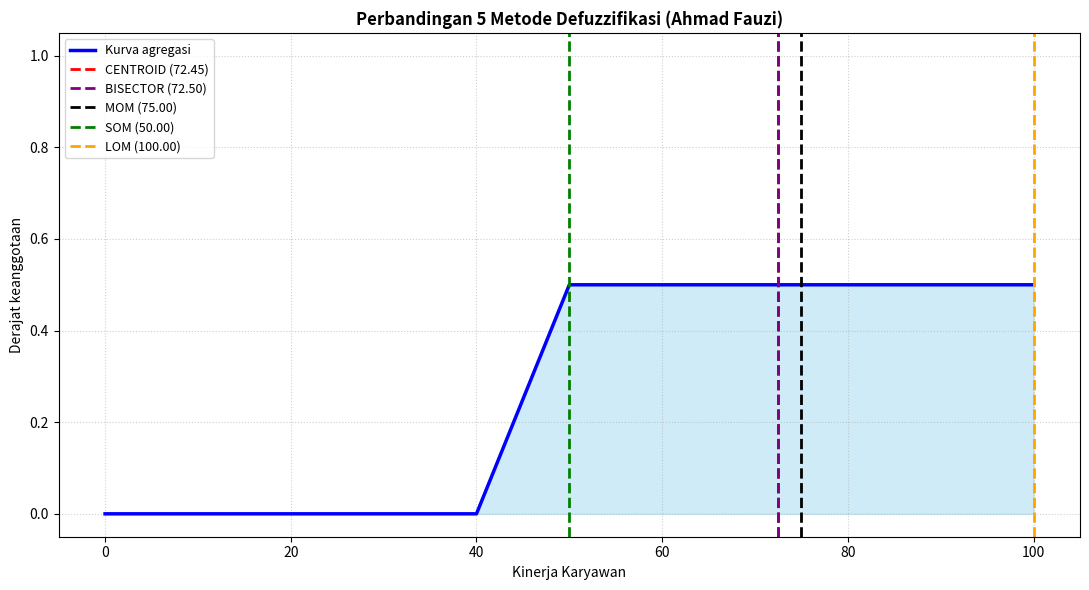

Write the Python code that produced this figure. (Note: this script raises an exception after producing the figure.)
import numpy as np
import matplotlib
matplotlib.use("Agg")
import matplotlib.pyplot as plt


# ==========================================================
# 1. FUNGSI KEANGGOTAAN
# ==========================================================
def trapesium(x, a, b, c, d):
    x = np.asarray(x, dtype=float)
    y = np.zeros_like(x)
    if b > a:
        m = (x > a) & (x < b)
        y[m] = (x[m] - a) / (b - a)
    y[(x >= b) & (x <= c)] = 1.0
    if d > c:
        m = (x > c) & (x < d)
        y[m] = (d - x[m]) / (d - c)
    return y


def segitiga(x, a, b, c):
    x = np.asarray(x, dtype=float)
    y = np.zeros_like(x)
    m = (x > a) & (x <= b)
    y[m] = (x[m] - a) / (b - a)
    m = (x > b) & (x < c)
    y[m] = (c - x[m]) / (c - b)
    return y


# Semesta dan himpunan output (sesuai asesmen)
z = np.linspace(0, 100, 1001)
mf_buruk = trapesium(z, 0, 0, 20, 40)
mf_cukup = segitiga(z, 20, 40, 60)
mf_baik = segitiga(z, 40, 60, 80)
mf_sangat_baik = trapesium(z, 60, 80, 100, 100)
MF_OUTPUT = {"Buruk": mf_buruk, "Cukup": mf_cukup, "Baik": mf_baik, "Sangat Baik": mf_sangat_baik}


# ==========================================================
# 2. IMPLIKASI (MIN) DAN AGREGASI (MAX)
# ==========================================================
def agregasi_mamdani(alpha_per_label):
    """alpha_per_label: {'Buruk': 0.25, 'Cukup': 0.75, ...}"""
    agg = np.zeros_like(z)
    for label, alpha in alpha_per_label.items():
        agg = np.fmax(agg, np.fmin(alpha, MF_OUTPUT[label]))
    return agg


# ==========================================================
# 3. LIMA METODE DEFUZZIFIKASI
# ==========================================================
def daerah_maksimum(agg):
    mu_max = agg.max()
    return z[np.isclose(agg, mu_max)]


def defuzz(agg, metode):
    if agg.sum() == 0:
        return 0.0
    if metode == "centroid":
        return float(np.sum(z * agg) / np.sum(agg))
    if metode == "bisector":
        luas_kumulatif = np.cumsum(agg)
        return float(z[np.searchsorted(luas_kumulatif, luas_kumulatif[-1] / 2.0)])
    titik_max = daerah_maksimum(agg)
    if metode == "mom":
        return float(titik_max.mean())
    if metode == "som":
        return float(titik_max.min())
    if metode == "lom":
        return float(titik_max.max())
    raise ValueError("Metode tidak dikenal")


METODE = ["centroid", "bisector", "mom", "som", "lom"]


def alpha_per_label_dari_aturan(alphas_aturan):
    """Gabungkan alpha aturan yang konsekuennya sama dengan MAX."""
    konsekuen = ["Buruk", "Cukup", "Cukup", "Cukup", "Baik", "Baik", "Cukup", "Baik", "Sangat Baik"]
    hasil = {}
    for alpha, label in zip(alphas_aturan, konsekuen):
        if alpha > 0:
            hasil[label] = max(hasil.get(label, 0.0), alpha)
    return hasil


# ==========================================================
# 4. FUZZIFIKASI DAN ALPHA (dari Praktikum 6)
# ==========================================================
def mf_input(x):
    return {"Rendah": float(trapesium(x, 0, 0, 30, 50)),
            "Sedang": float(segitiga(x, 30, 50, 70)),
            "Tinggi": float(trapesium(x, 50, 70, 100, 100))}


def hitung_alpha_aturan(p, d):
    fp, fd = mf_input(p), mf_input(d)
    urutan = [("Rendah", "Rendah"), ("Rendah", "Sedang"), ("Rendah", "Tinggi"),
              ("Sedang", "Rendah"), ("Sedang", "Sedang"), ("Sedang", "Tinggi"),
              ("Tinggi", "Rendah"), ("Tinggi", "Sedang"), ("Tinggi", "Tinggi")]
    return [min(fp[a], fd[b]) for a, b in urutan]


# ==========================================================
# 5. VISUALISASI PERBANDINGAN
# ==========================================================
def gambar_komparasi(agg, hasil, judul, nama_file):
    warna = {"centroid": "red", "bisector": "purple", "mom": "black", "som": "green", "lom": "orange"}
    plt.figure(figsize=(11, 6))
    plt.plot(z, agg, "b", linewidth=2.5, label="Kurva agregasi")
    plt.fill_between(z, 0, agg, color="skyblue", alpha=0.4)
    for m, v in hasil.items():
        plt.axvline(v, color=warna[m], linestyle="--", linewidth=2, label=f"{m.upper()} ({v:.2f})")
    plt.title(judul, fontweight="bold")
    plt.xlabel("Kinerja Karyawan")
    plt.ylabel("Derajat keanggotaan")
    plt.ylim(-0.05, 1.05)
    plt.grid(True, linestyle=":", alpha=0.6)
    plt.legend(loc="upper left", fontsize=9)
    plt.tight_layout()
    plt.savefig(nama_file, dpi=200)
    plt.close()


if __name__ == "__main__":
    # --- Contoh: Ahmad Fauzi (Produktivitas 60, Kedisiplinan 65)
    alpha_ahmad = alpha_per_label_dari_aturan(hitung_alpha_aturan(60, 65))
    agg_ahmad = agregasi_mamdani(alpha_ahmad)
    hasil_ahmad = {m: defuzz(agg_ahmad, m) for m in METODE}
    print("CONTOH AHMAD, alpha per label:", alpha_ahmad)
    for m, v in hasil_ahmad.items():
        print(f"  {m.upper():<9}: {v:.2f}")
    gambar_komparasi(agg_ahmad, hasil_ahmad,
                     "Perbandingan 5 Metode Defuzzifikasi (Ahmad Fauzi)", "hasil/p8_komparasi_ahmad.png")

    # --- Tugas 8: Sari Dewi (3 himpunan output aktif)
    alpha_sari = alpha_per_label_dari_aturan(hitung_alpha_aturan(45, 35))
    agg_sari = agregasi_mamdani(alpha_sari)
    hasil_sari = {m: defuzz(agg_sari, m) for m in METODE}
    print("\nTUGAS 8, Sari Dewi, alpha per label:", alpha_sari)
    for m, v in hasil_sari.items():
        print(f"  {m.upper():<9}: {v:.2f}")
    gambar_komparasi(agg_sari, hasil_sari,
                     "Perbandingan 5 Metode Defuzzifikasi (Sari Dewi)", "hasil/p8_komparasi_sari.png")

    # --- Semua data uji
    data = [("Budi Santoso", 25, 20), ("Sari Dewi", 45, 35), ("Ahmad Fauzi", 60, 65),
            ("Rina Marlina", 80, 85), ("Dodi Pratama", 55, 45)]
    print("\nSEMUA DATA UJI")
    print(f"{'Nama':<14}" + "".join(f"{m.upper():>10}" for m in METODE))
    for nama, p, d in data:
        agg = agregasi_mamdani(alpha_per_label_dari_aturan(hitung_alpha_aturan(p, d)))
        print(f"{nama:<14}" + "".join(f"{defuzz(agg, m):>10.2f}" for m in METODE))
